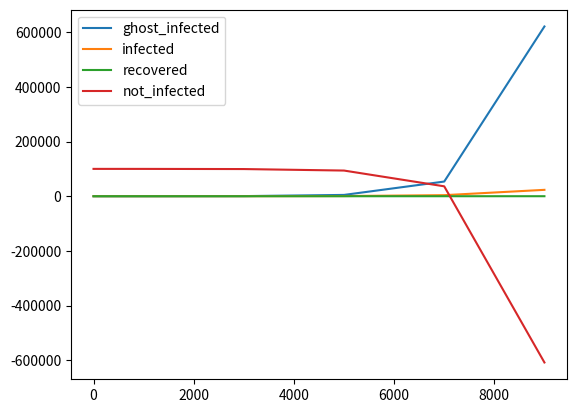

Recreate this plot in Python.
from typing import Dict, List
import matplotlib.pyplot as plt
import seaborn as sns

virus_dict = {'ghost_infected': [],
              'infected': [],
              'recovered': [],
              'not_infected': []}

def calculate_ghost_infected(ghost_infected: int, not_infected: int):
    ghost_infected *= 12
    not_infected -= ghost_infected
    return ghost_infected, not_infected

def calculate_infected(infected: int, ghost_infected: int):
    infected *= 6
    ghost_infected -= infected
    return infected, ghost_infected

def calculate_recovered(recovered: int, infected: int):
    recovered *= 2
    infected -= recovered
    return recovered, infected


def virus_visualisation(virus_dict: Dict):
    x = [0, 1000, 3000, 5000, 7000, 9000]
    y = [0, 1000, 3000, 5000, 7000, 9000]
    plt.plot(x, virus_dict['ghost_infected'], label="ghost_infected")
    plt.plot(x, virus_dict['infected'], label="infected")
    plt.plot(x, virus_dict['recovered'], label="recovered")
    plt.plot(x, virus_dict['not_infected'], label="not_infected")
    plt.legend()
    plt.show()


def virus_table(virus_dict: Dict, ghost_infected: int, infected: int, recovered: int, not_infected:int) -> Dict:
    virus_dict['ghost_infected'].append(ghost_infected)
    virus_dict['infected'].append(infected)
    virus_dict['recovered'].append(recovered)
    virus_dict['not_infected'].append(not_infected)
    return virus_dict
    

def start(virus_dict: Dict, ghost_infected: int, infected: int, recovered: int, not_infected: int):
    for i in range(10):
        ghost_infected, not_infected = calculate_ghost_infected(ghost_infected, not_infected)
        infected, ghost_infected = calculate_infected(infected, ghost_infected)
        recovered, infected = calculate_recovered(recovered, infected)
        virus_dict = virus_table(virus_dict, ghost_infected, infected, recovered, not_infected)
        if not_infected < 0:
            print("Negative number of populatives of step {step}. Stopping...".format(step=i+1))
            break
                
        print("Recovered: {}, Ghost_infected: {}, infected: {}, Not infected: {}".format(recovered, ghost_infected, infected, not_infected))
    virus_visualisation(virus_dict)
    print(virus_table(virus_dict, ghost_infected, infected, recovered, not_infected))


if __name__ == '__main__':
    not_infected = 100000
    ghost_infected = 1
    infected = 1
    recovered = 1
    start(virus_dict, ghost_infected, infected, recovered, not_infected)